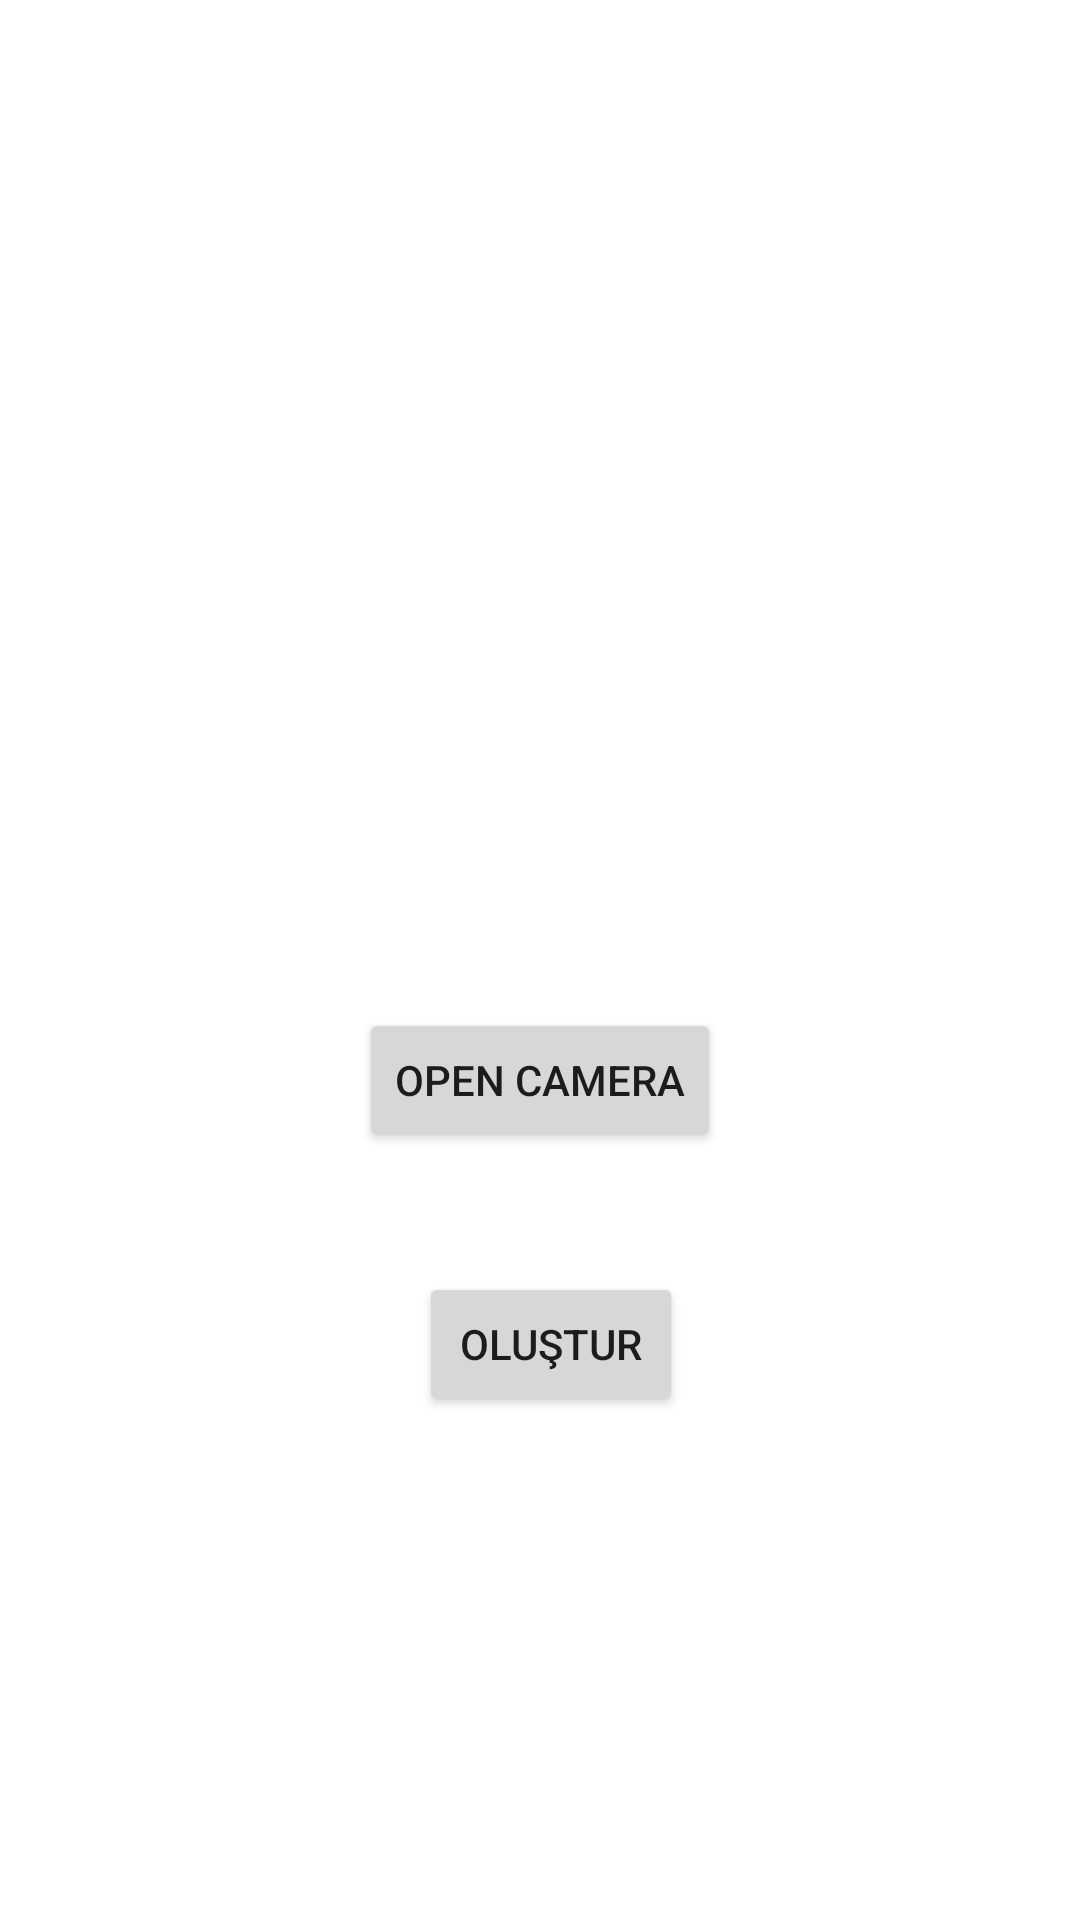

Produce the Android XML layout that renders to this screen, including the resource entries it uses.
<!-- AndroidManifest.xml: application theme Theme.Bitirmeprojesi -->
<!-- res/layout/fragment_kamera.xml -->
<?xml version="1.0" encoding="utf-8"?>
<androidx.constraintlayout.widget.ConstraintLayout xmlns:android="http://schemas.android.com/apk/res/android"
    xmlns:app="http://schemas.android.com/apk/res-auto"
    xmlns:tools="http://schemas.android.com/tools"
    android:layout_width="match_parent"
    android:layout_height="match_parent">

    <TextureView
        android:id="@+id/texture_view"
        android:layout_width="0dp"
        android:layout_height="0dp"
        app:layout_constraintBottom_toBottomOf="parent"
        app:layout_constraintEnd_toEndOf="parent"
        app:layout_constraintStart_toStartOf="parent"
        app:layout_constraintTop_toTopOf="parent" />

    <Button
        android:id="@+id/button_open_camera"
        android:layout_width="wrap_content"
        android:layout_height="wrap_content"
        android:layout_gravity="center"
        android:layout_marginBottom="256dp"
        android:text="Open Camera"
        app:layout_constraintBottom_toBottomOf="parent"
        app:layout_constraintEnd_toEndOf="parent"
        app:layout_constraintStart_toStartOf="parent" />

    <Button
        android:id="@+id/olustur"
        android:layout_width="wrap_content"
        android:layout_height="wrap_content"
        android:layout_gravity="center_vertical"
        android:layout_marginStart="20dp"
        android:layout_marginTop="40dp"
        android:text="OLUŞTUR"
        app:layout_constraintStart_toStartOf="@+id/button_open_camera"
        app:layout_constraintTop_toBottomOf="@+id/button_open_camera" />

</androidx.constraintlayout.widget.ConstraintLayout>
<!-- resources referenced by this layout -->
<resources>
  <style name="Theme.Bitirmeprojesi" parent="Theme.MaterialComponents.DayNight.DarkActionBar">
          
          <item name="colorPrimary">@color/purple_500</item>
          <item name="colorPrimaryVariant">@color/purple_700</item>
          <item name="colorOnPrimary">@color/white</item>
          
          <item name="colorSecondary">@color/teal_200</item>
          <item name="colorSecondaryVariant">@color/teal_700</item>
          <item name="colorOnSecondary">@color/black</item>
          
          <item name="android:statusBarColor">?attr/colorPrimaryVariant</item>
          
      </style>
  <!-- not gathered from this repository: default colours our renderer supplied (Android Studio template values) -->
  <color name="purple_500">#FF6200EE</color>
  <color name="purple_700">#FF3700B3</color>
  <color name="teal_200">#FF03DAC5</color>
  <color name="teal_700">#FF018786</color>
  <color name="black">#FF000000</color>
  <color name="white">#FFFFFFFF</color>
</resources>
